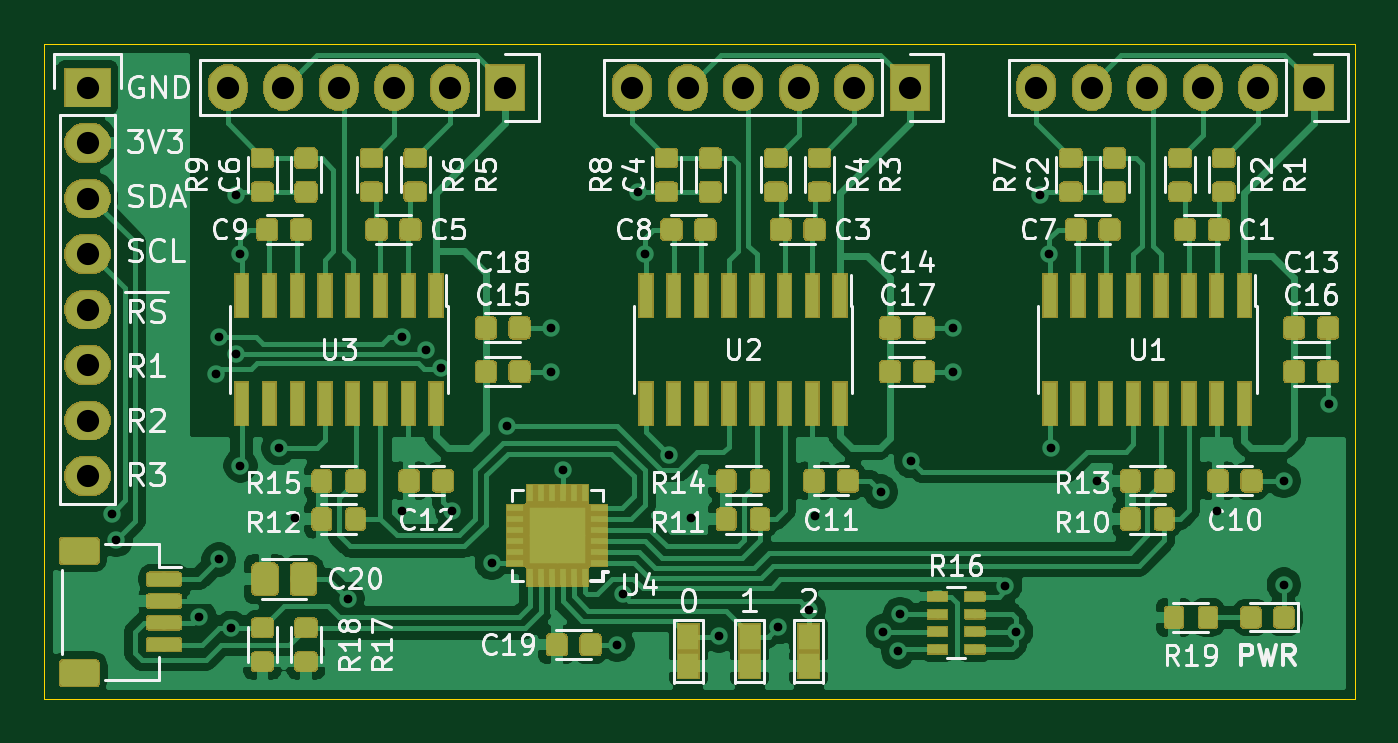
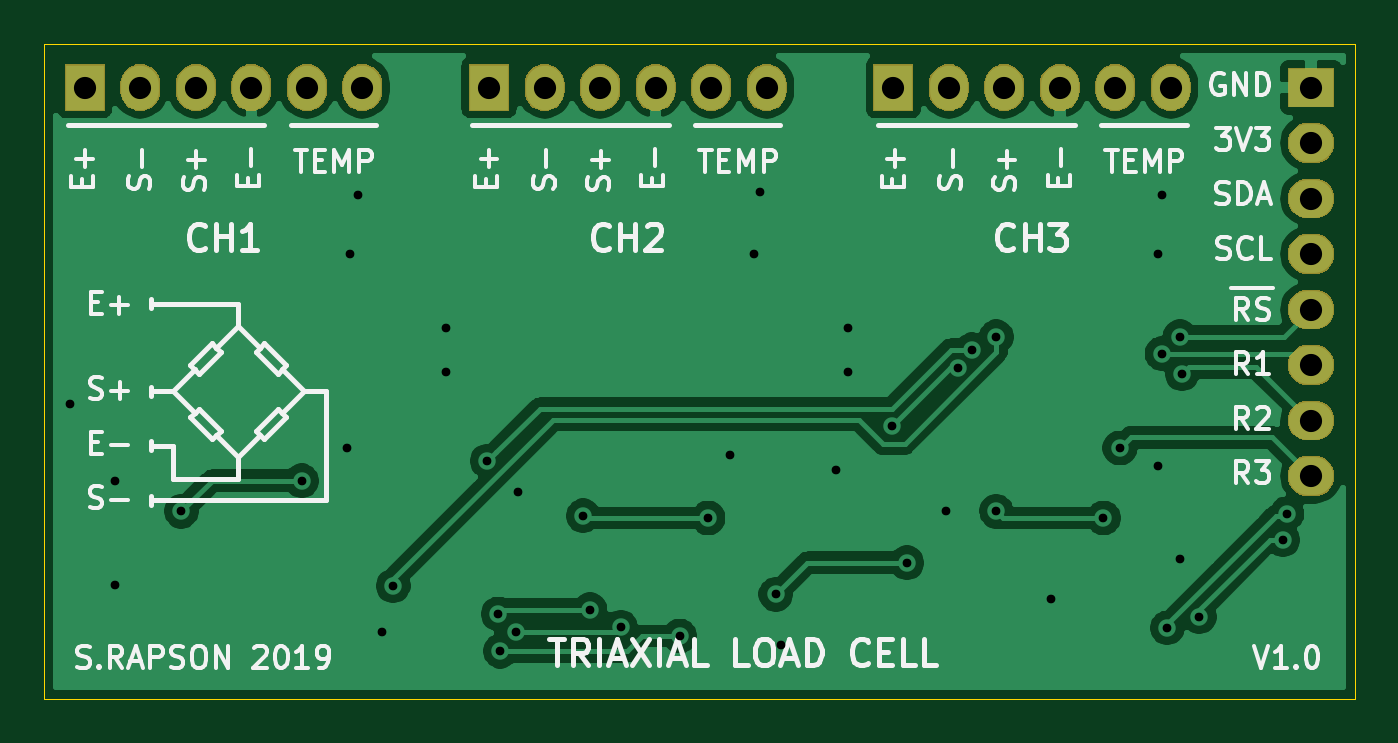
Circuit board: 11 layer files. Board 60.0 x 30.0 mm.
- bottom_copper: triax-loadwing-B_Cu.gbl (57189 bytes)
- bottom_mask: triax-loadwing-B_Mask.gbs (21315 bytes)
- paste: triax-loadwing-B_Paste.gbp (496 bytes)
- bottom_silk: triax-loadwing-B_SilkS.gbo (27495 bytes)
- outline: triax-loadwing-Edge_Cuts.gm1 (687 bytes)
- top_copper: triax-loadwing-F_Cu.gtl (264550 bytes)
- top_mask: triax-loadwing-F_Mask.gts (119675 bytes)
- paste: triax-loadwing-F_Paste.gtp (168423 bytes)
- top_silk: triax-loadwing-F_SilkS.gto (50502 bytes)
- drill: triax-loadwing-NPTH.drl (291 bytes)
- drill: triax-loadwing-PTH.drl (1354 bytes)

=== bottom_copper: triax-loadwing-B_Cu.gbl (57189 bytes, source omitted) ===
=== bottom_mask: triax-loadwing-B_Mask.gbs (21315 bytes, source omitted) ===
=== paste: triax-loadwing-B_Paste.gbp ===
G04 #@! TF.GenerationSoftware,KiCad,Pcbnew,(5.1.0-0)*
G04 #@! TF.CreationDate,2019-05-28T11:35:41+09:30*
G04 #@! TF.ProjectId,triax-loadwing,74726961-782d-46c6-9f61-6477696e672e,V1.0*
G04 #@! TF.SameCoordinates,Original*
G04 #@! TF.FileFunction,Paste,Bot*
G04 #@! TF.FilePolarity,Positive*
%FSLAX46Y46*%
G04 Gerber Fmt 4.6, Leading zero omitted, Abs format (unit mm)*
G04 Created by KiCad (PCBNEW (5.1.0-0)) date 2019-05-28 11:35:41*
%MOMM*%
%LPD*%
G04 APERTURE LIST*
G04 APERTURE END LIST*
M02*

=== bottom_silk: triax-loadwing-B_SilkS.gbo (27495 bytes, source omitted) ===
=== outline: triax-loadwing-Edge_Cuts.gm1 ===
G04 #@! TF.GenerationSoftware,KiCad,Pcbnew,(5.1.0-0)*
G04 #@! TF.CreationDate,2019-05-28T11:35:41+09:30*
G04 #@! TF.ProjectId,triax-loadwing,74726961-782d-46c6-9f61-6477696e672e,V1.0*
G04 #@! TF.SameCoordinates,Original*
G04 #@! TF.FileFunction,Profile,NP*
%FSLAX46Y46*%
G04 Gerber Fmt 4.6, Leading zero omitted, Abs format (unit mm)*
G04 Created by KiCad (PCBNEW (5.1.0-0)) date 2019-05-28 11:35:41*
%MOMM*%
%LPD*%
G04 APERTURE LIST*
%ADD10C,0.050000*%
G04 APERTURE END LIST*
D10*
X195000000Y-60000000D02*
X135000000Y-60000000D01*
X195000000Y-90000000D02*
X195000000Y-60000000D01*
X135000000Y-90000000D02*
X195000000Y-90000000D01*
X135000000Y-60000000D02*
X135000000Y-90000000D01*
M02*

=== top_copper: triax-loadwing-F_Cu.gtl (264550 bytes, source omitted) ===
=== top_mask: triax-loadwing-F_Mask.gts (119675 bytes, source omitted) ===
=== paste: triax-loadwing-F_Paste.gtp (168423 bytes, source omitted) ===
=== top_silk: triax-loadwing-F_SilkS.gto (50502 bytes, source omitted) ===
=== drill: triax-loadwing-NPTH.drl ===
M48
; DRILL file {KiCad (5.1.0-0)} date Tuesday, 28 May 2019 at 11:35:51 am
; FORMAT={-:-/ absolute / metric / decimal}
; #@! TF.CreationDate,2019-05-28T11:35:51+09:30
; #@! TF.GenerationSoftware,Kicad,Pcbnew,(5.1.0-0)
; #@! TF.FileFunction,NonPlated,1,2,NPTH
FMAT,2
METRIC
%
G90
G05
T0
M30

=== drill: triax-loadwing-PTH.drl ===
M48
; DRILL file {KiCad (5.1.0-0)} date Tuesday, 28 May 2019 at 11:35:51 am
; FORMAT={-:-/ absolute / metric / decimal}
; #@! TF.CreationDate,2019-05-28T11:35:51+09:30
; #@! TF.GenerationSoftware,Kicad,Pcbnew,(5.1.0-0)
; #@! TF.FileFunction,Plated,1,2,PTH
FMAT,2
METRIC
T1C0.400
T2C1.016
%
G90
G05
T1
X138.1Y-81.5
X138.3Y-82.7
X142.12Y-86.225
X142.9Y-75.1
X143.0Y-73.4
X143.0Y-83.6
X143.575Y-86.725
X143.8Y-66.9
X143.816Y-74.175
X144.0Y-69.6
X144.0Y-79.3
X145.75Y-78.5
X146.5Y-81.7
X148.9Y-85.4
X151.4Y-73.4
X151.4Y-81.4
X152.5Y-74.0
X153.165Y-74.84
X153.7Y-81.4
X155.5Y-83.75
X156.2Y-77.5
X158.2Y-73.0
X158.2Y-75.0
X158.75Y-79.5
X161.25Y-87.5
X161.5Y-85.2
X162.2Y-66.8
X162.5Y-69.6
X163.6Y-78.8
X164.6Y-81.7
X165.9Y-87.1
X168.6Y-86.7
X170.0Y-85.9
X170.3Y-81.6
X173.3Y-80.5
X173.4Y-86.9
X174.1Y-87.8
X174.2Y-86.1
X174.7Y-79.1
X176.6Y-73.0
X176.6Y-75.0
X179.0Y-84.8
X179.5Y-86.9
X180.6Y-66.9
X181.0Y-69.6
X181.1Y-78.5
X183.2Y-80.0
X188.7Y-81.4
X191.75Y-80.0
X191.75Y-84.75
X193.8Y-76.5
T2
X143.42Y-62.0
X145.96Y-62.0
X148.5Y-62.0
X151.04Y-62.0
X153.58Y-62.0
X156.12Y-62.0
X180.42Y-62.0
X182.96Y-62.0
X185.5Y-62.0
X188.04Y-62.0
X190.58Y-62.0
X193.12Y-62.0
X137.0Y-62.0
X137.0Y-64.54
X137.0Y-67.08
X137.0Y-69.62
X137.0Y-72.16
X137.0Y-74.7
X137.0Y-77.24
X137.0Y-79.78
X161.92Y-62.0
X164.46Y-62.0
X167.0Y-62.0
X169.54Y-62.0
X172.08Y-62.0
X174.62Y-62.0
T0
M30

